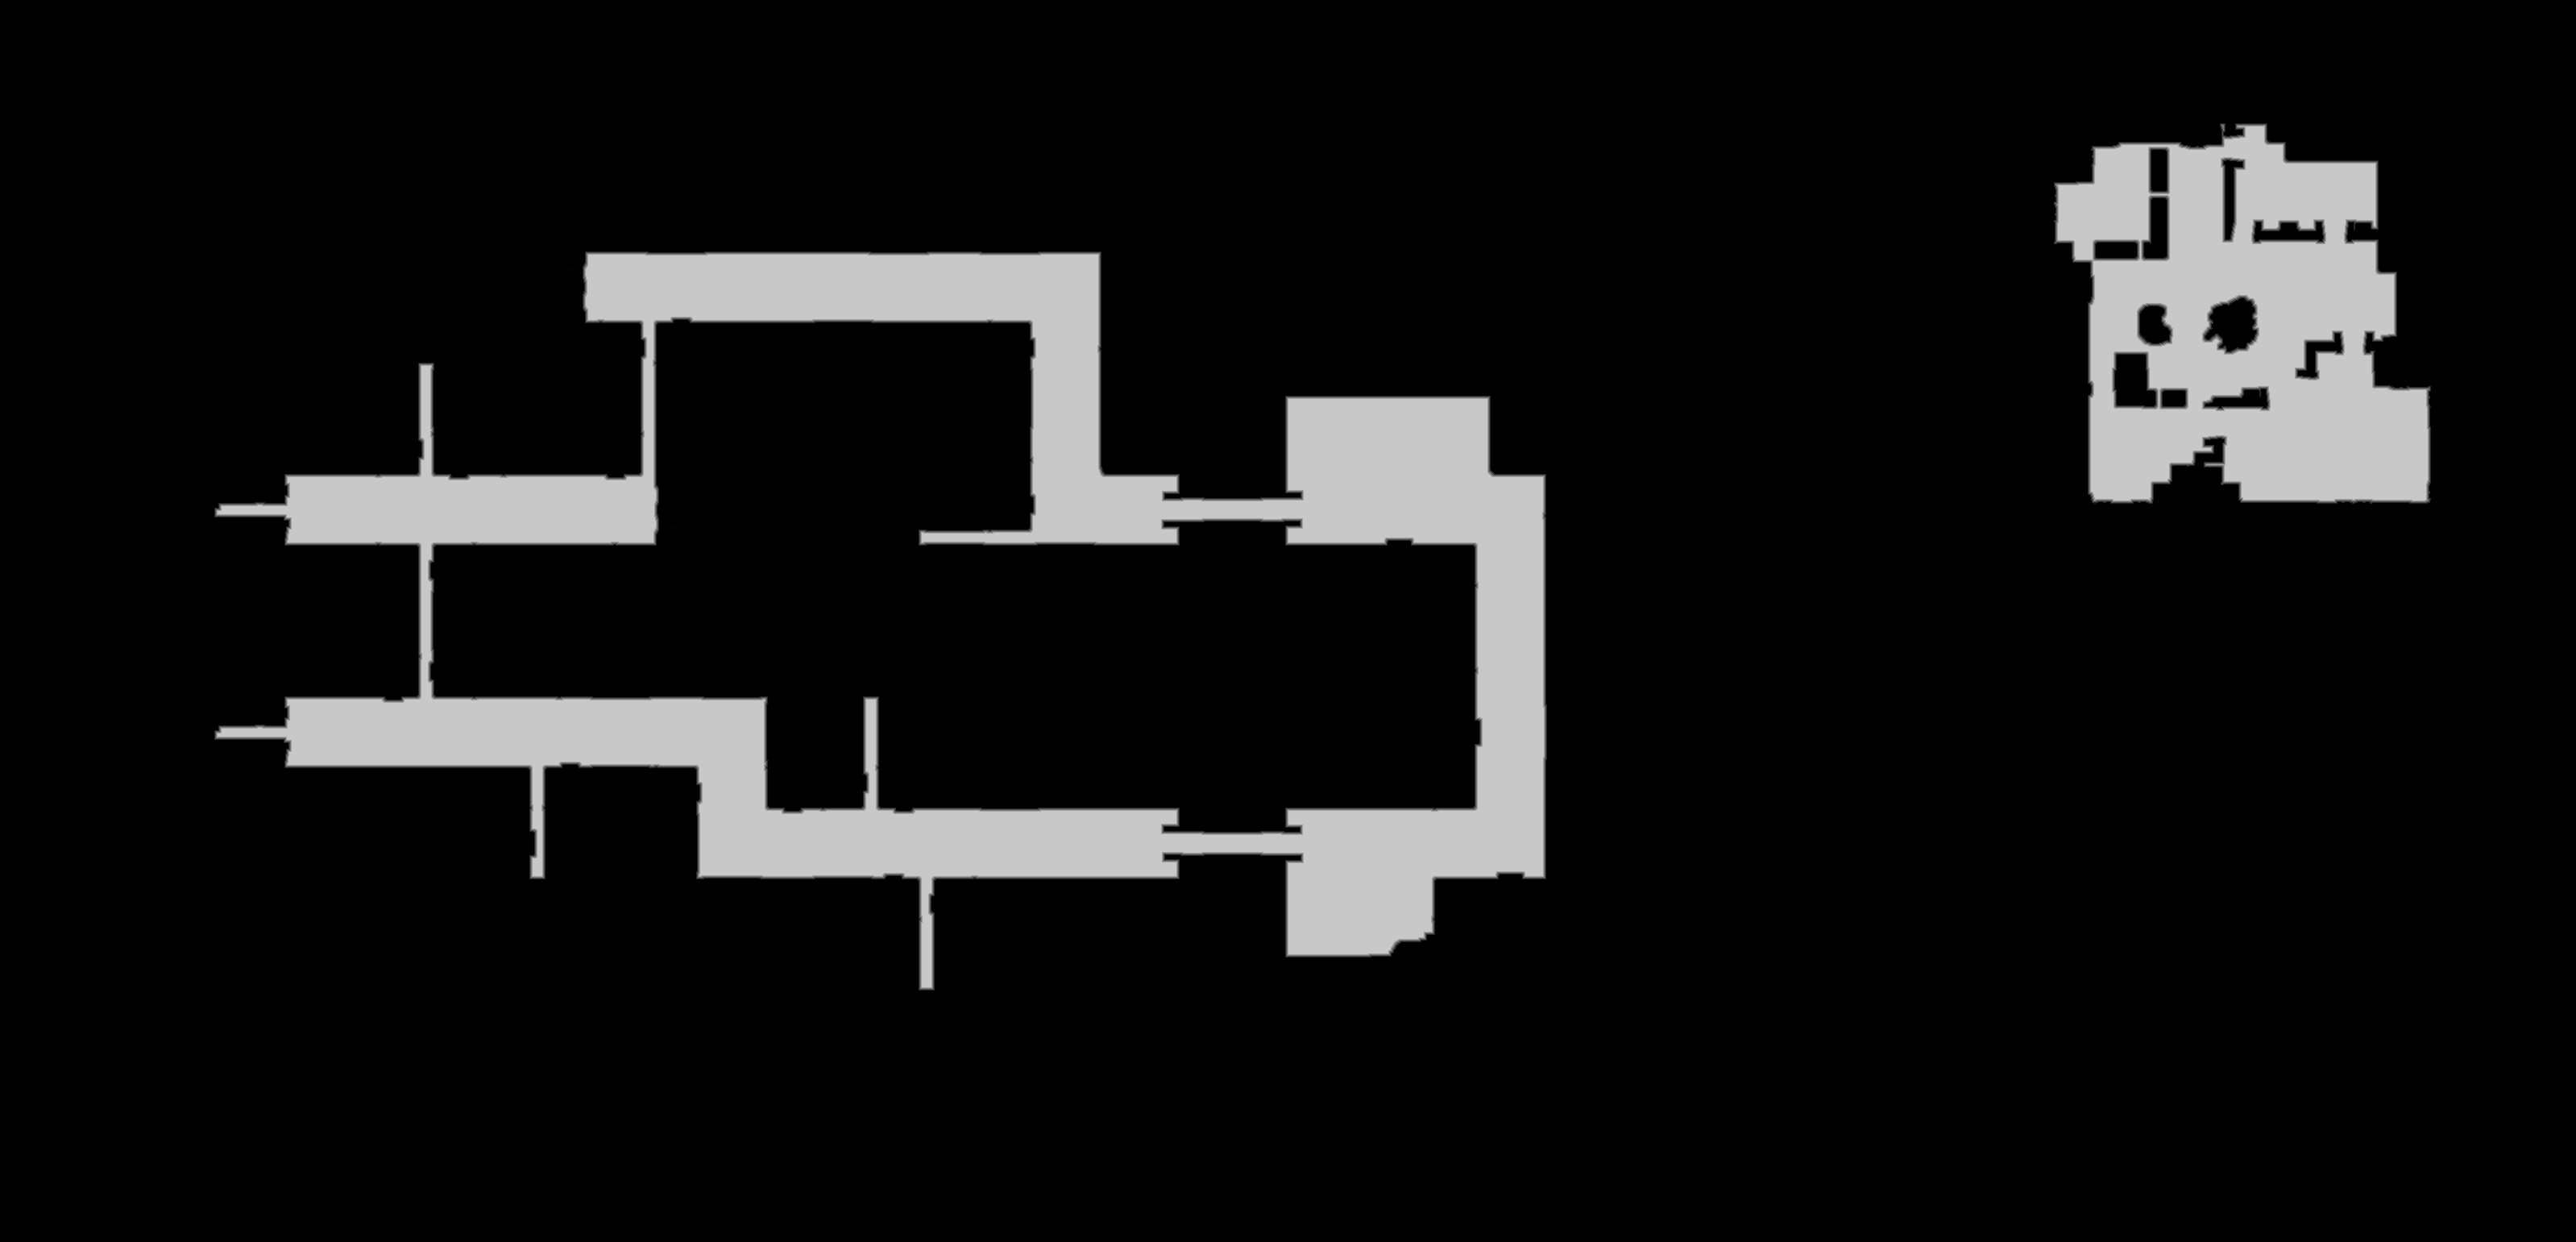

Data behind this chart, as committed beside it:
source	tdt_hull melee
truth	truth_38f57de93f0.tsv
width	3197
height	1541
nibble	0	4373153
nibble	1	16729
nibble	2	16742
nibble	3	16751
nibble	4	16772
nibble	5	486430
